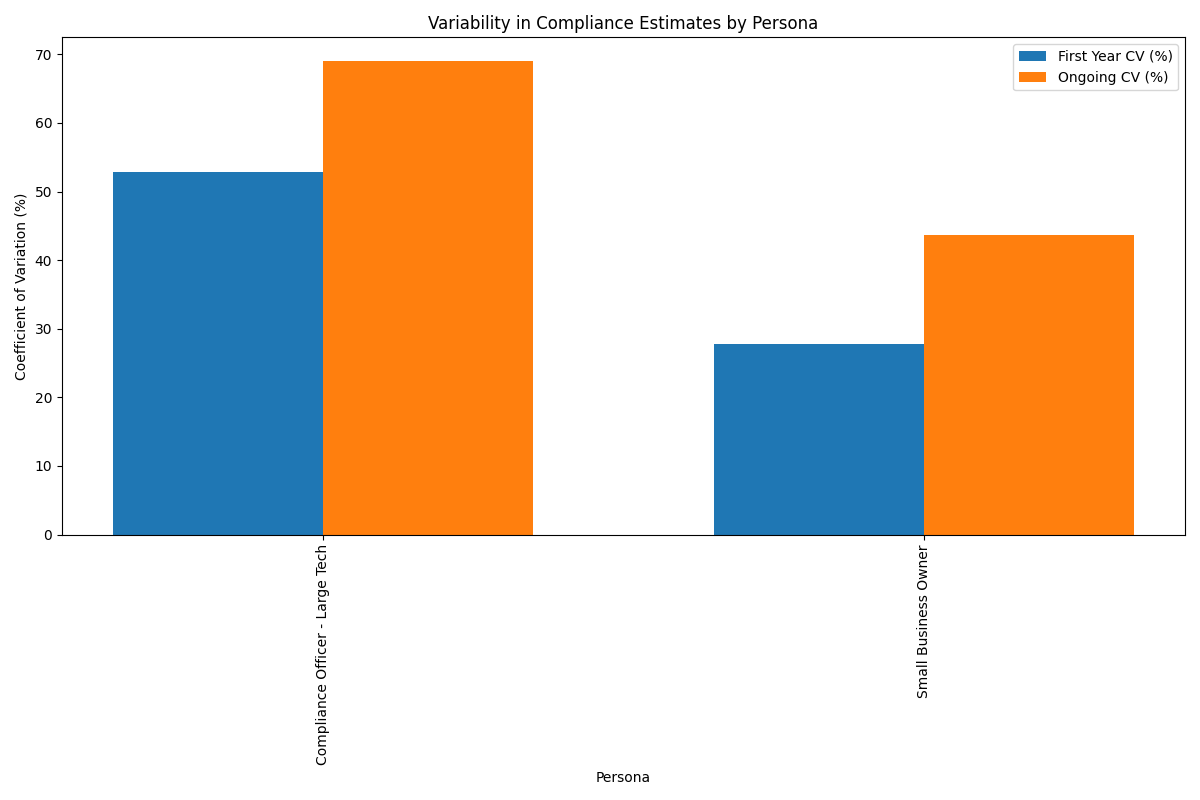

Source data for this figure (header and first rows):
persona, first_year_mean, first_year_std, first_year_cv, ongoing_mean, ongoing_std, ongoing_cv, confidence_level_mode
Compliance Officer - Large Tech, 809.0, 427.3, 52.82, 341.0, 235.3, 69.02, high
Small Business Owner, 124.0, 34.38, 27.73, 32.0, 13.98, 43.7, medium
